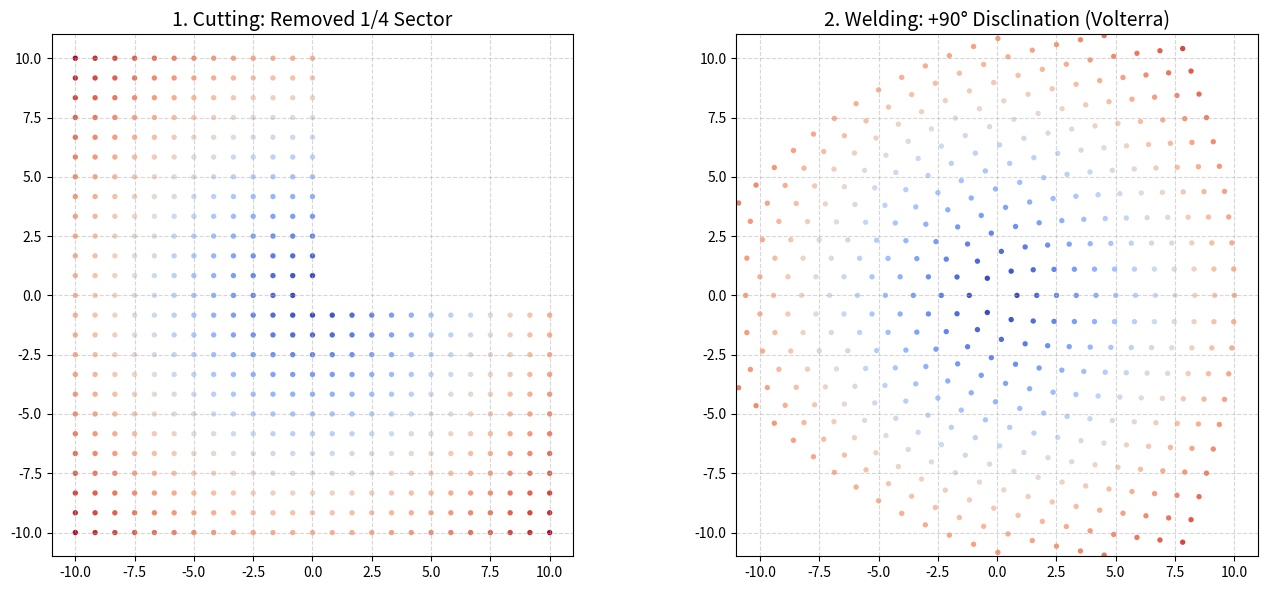

This figure's Python source:
"""
用二维网格可视化 Volterra 过程：切除一个扇区，再把剩余角区重新粘合。

术语提示：GDS 是芯片版图文件；disclination 表示旋错缺陷；TB/紧束缚模型用于用矩阵近似描述耦合模态。
"""

import numpy as np
import matplotlib.pyplot as plt

def plot_volterra_disclination():
    """
    绘制 Volterra 切割和粘合前后的点阵对比。
    """
    # 1. 初始化晶格参数
    N = 25  # 网格点数
    limit = 10
    x = np.linspace(-limit, limit, N)
    y = np.linspace(-limit, limit, N)
    X, Y = np.meshgrid(x, y)
    
    # 将网格展平为点集
    points_x = X.flatten()
    points_y = Y.flatten()
    
    # 转换为极坐标 (r, theta)
    r = np.sqrt(points_x**2 + points_y**2)
    theta = np.arctan2(points_y, points_x)
    
    # 将角度调整到 [0, 2*pi] 范围内
    theta = np.mod(theta, 2 * np.pi)
    
    # 2. 第一步：切割 (移除第一象限 0 到 pi/2)
    # 仅保留角度在 [pi/2, 2*pi] 之间的点
    mask = (theta >= np.pi/2)
    r_cut = r[mask]
    theta_cut = theta[mask]
    
    # 计算切割状态下的直角坐标
    x_cut = r_cut * np.cos(theta_cut)
    y_cut = r_cut * np.sin(theta_cut)
    
    # 3. 第二步：粘合 (将 270度 映射回 360度)
    # 将剩余的角度区间从 [pi/2, 2*pi] 线性映射到 [0, 2*pi]
    # 映射公式: theta_new = (theta_old - pi/2) * (2*pi / (3*pi/2)) = (theta_old - pi/2) * (4/3)
    theta_welded = (theta_cut - np.pi/2) * (4.0 / 3.0)
    
    # 计算粘合后的直角坐标
    x_welded = r_cut * np.cos(theta_welded)
    y_welded = r_cut * np.sin(theta_welded)
    
    # 4. 绘图对比
    fig, (ax1, ax2) = plt.subplots(1, 2, figsize=(14, 6))
    
    # 左图：切割后的状态 (去掉了 1/4)
    ax1.scatter(x_cut, y_cut, c=r_cut, cmap='coolwarm', s=15, edgecolors='none')
    ax1.set_title("1. Cutting: Removed 1/4 Sector", fontsize=14)
    ax1.set_aspect('equal')
    ax1.grid(True, linestyle='--', alpha=0.5)
    ax1.set_xlim(-limit-1, limit+1)
    ax1.set_ylim(-limit-1, limit+1)
    
    # 右图：粘合后的状态 (形成 +90度 旋错)
    ax2.scatter(x_welded, y_welded, c=r_cut, cmap='coolwarm', s=15, edgecolors='none')
    ax2.set_title("2. Welding: +90° Disclination (Volterra)", fontsize=14)
    ax2.set_aspect('equal')
    ax2.grid(True, linestyle='--', alpha=0.5)
    ax2.set_xlim(-limit-1, limit+1)
    ax2.set_ylim(-limit-1, limit+1)
    
    plt.tight_layout()
    plt.show()

# 执行绘图
plot_volterra_disclination()
